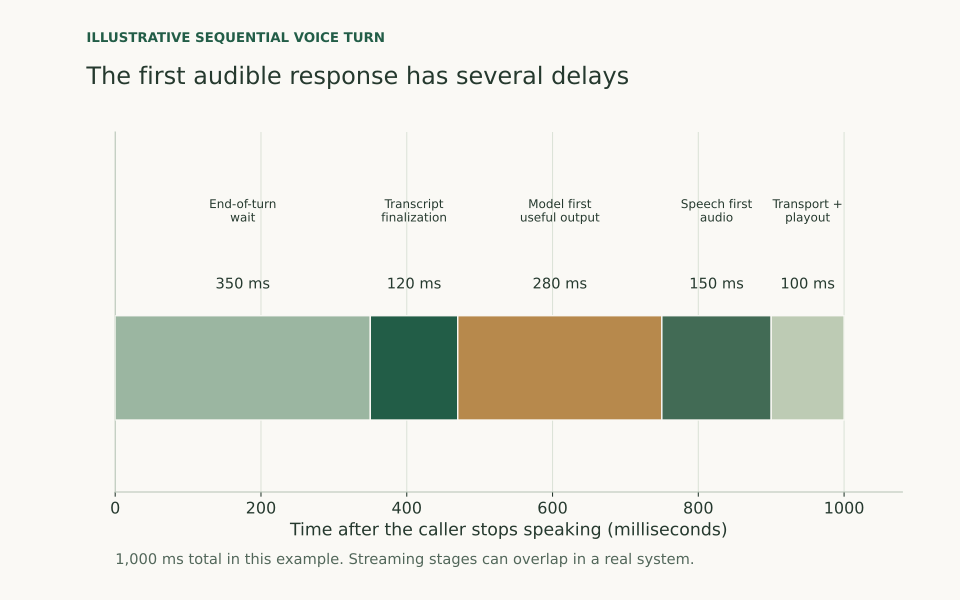

The table this chart was drawn from, first rows:
stage, duration_ms, evidence
End-of-turn wait, 350, Illustrative sequential turn; not produc…
Transcript finalization, 120, Illustrative sequential turn; not produc…
Model first useful output, 280, Illustrative sequential turn; not produc…
Speech first audio, 150, Illustrative sequential turn; not produc…
Transport + playout, 100, Illustrative sequential turn; not produc…
